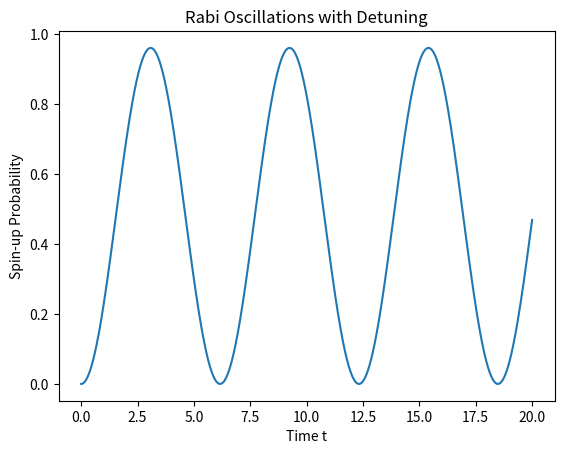

The script that saved this image:
%matplotlib inline
import numpy as np
import matplotlib.pyplot as plt

def rabi():
    t = np.linspace(0, 20, 1000)
    Omega = 1.0
    delta = 0.2
    Omega_R = np.sqrt(Omega**2 + delta**2)
    P_up = (Omega**2 / Omega_R**2) * np.sin(Omega_R * t / 2)**2
    plt.plot(t, P_up)
    plt.title("Rabi Oscillations with Detuning")
    plt.xlabel("Time t")
    plt.ylabel("Spin-up Probability")
    plt.show()

if __name__ == "__main__":
    rabi()
